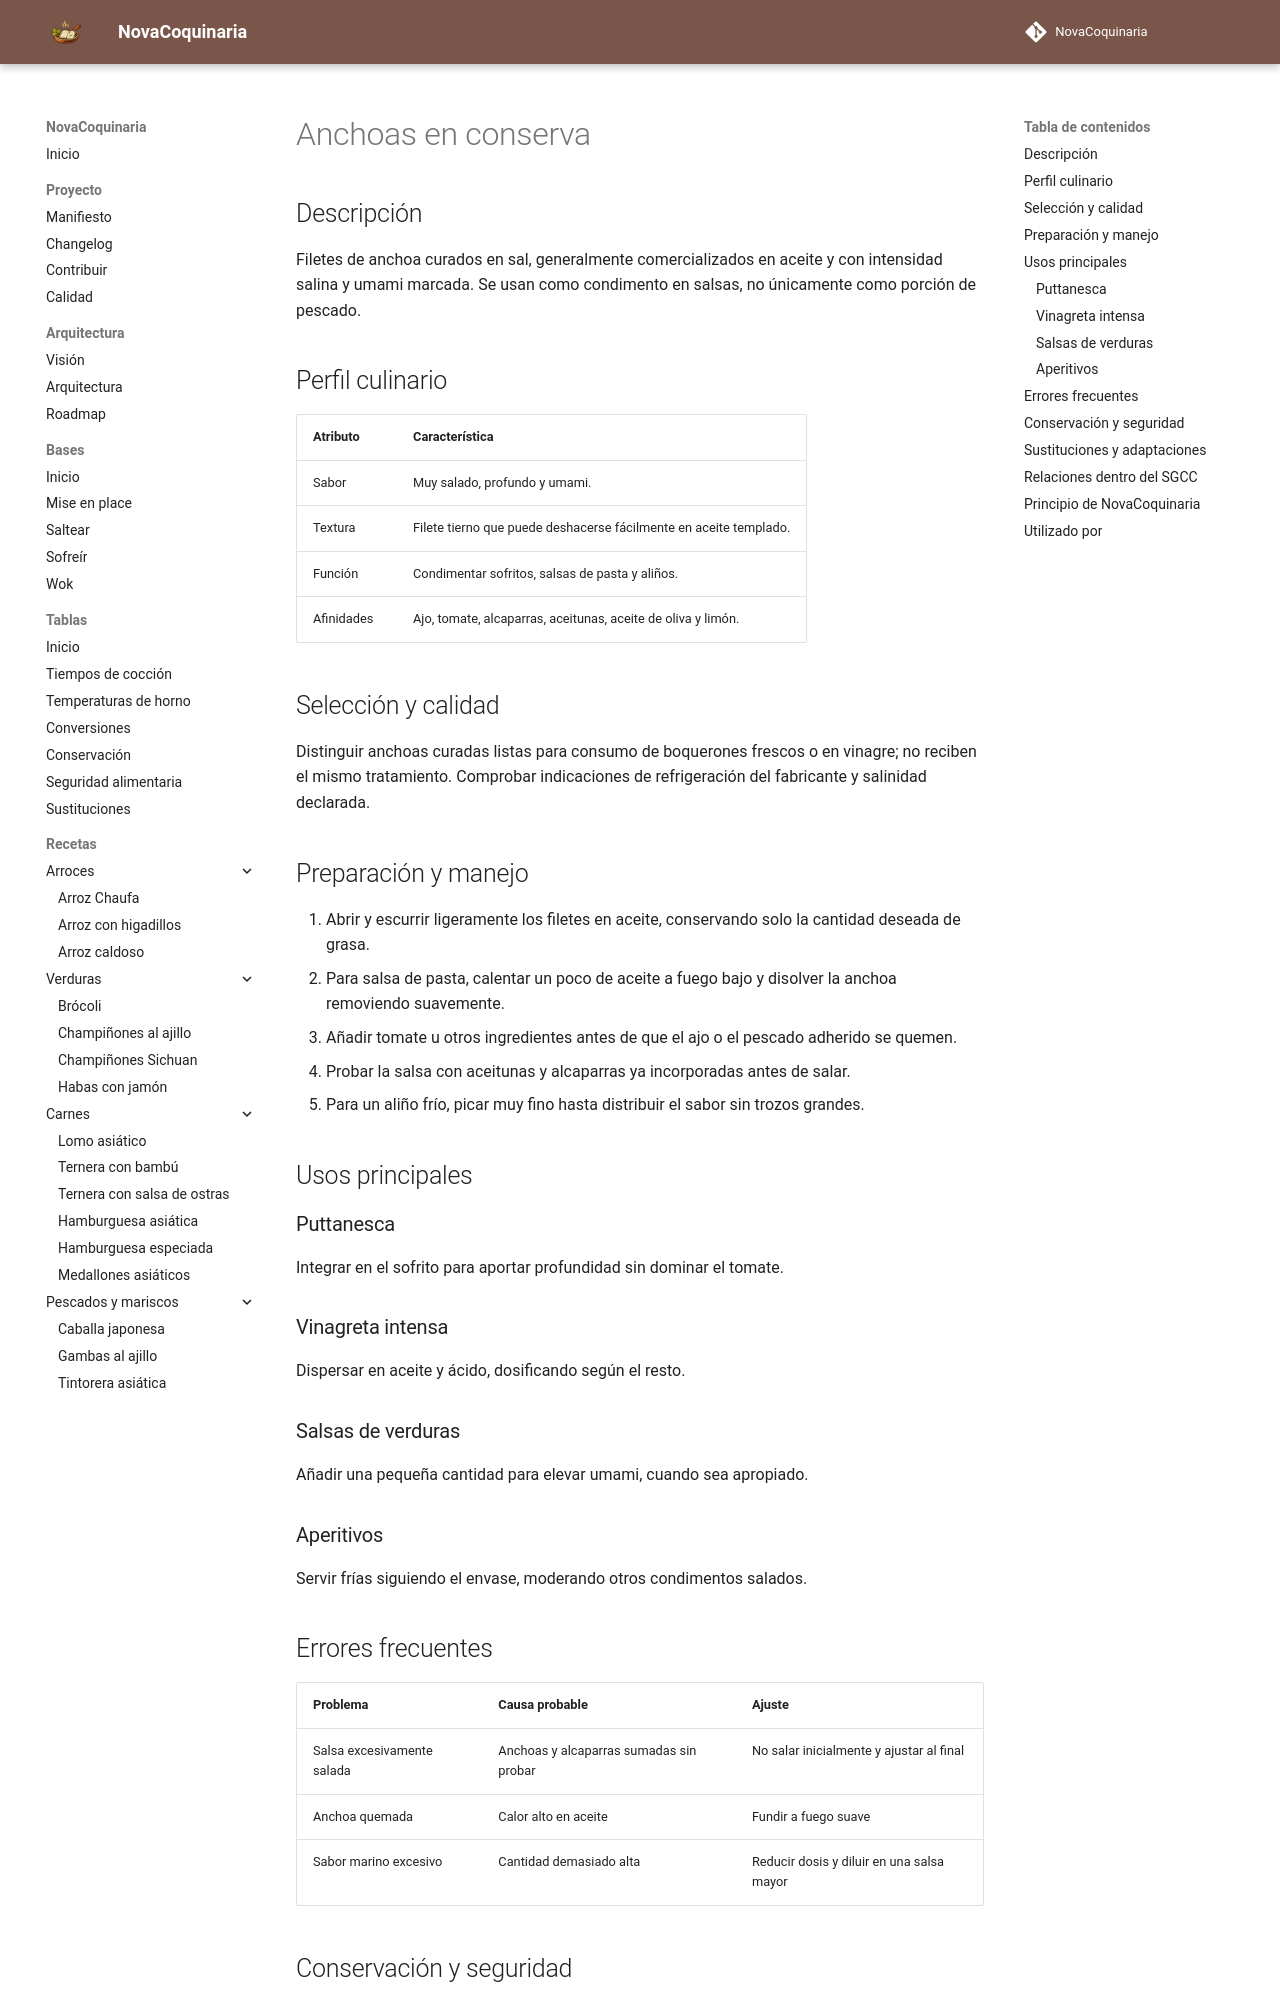

repository: fran-eliot/NovaCoquinaria · page: 11_Despensa/12_Conservas/anchoas_en_conserva.html · generator: mkdocs

---
id: ING-0081
tipo: ingrediente
titulo: Anchoas en conserva
categoria: Conservas
estado: borrador
version: 1.0.0
ultima_revision: 2026-11-14
etiquetas:
  - anchoas
  - salazon
  - umami
  - pasta
---

# Anchoas en conserva

## Descripción

Filetes de anchoa curados en sal, generalmente comercializados en aceite y con intensidad salina y umami marcada. Se usan como condimento en salsas, no únicamente como porción de pescado.

## Perfil culinario

| Atributo | Característica |
|---|---|
| Sabor | Muy salado, profundo y umami. |
| Textura | Filete tierno que puede deshacerse fácilmente en aceite templado. |
| Función | Condimentar sofritos, salsas de pasta y aliños. |
| Afinidades | Ajo, tomate, alcaparras, aceitunas, aceite de oliva y limón. |

## Selección y calidad

Distinguir anchoas curadas listas para consumo de boquerones frescos o en vinagre; no reciben el mismo tratamiento. Comprobar indicaciones de refrigeración del fabricante y salinidad declarada.

## Preparación y manejo

1. Abrir y escurrir ligeramente los filetes en aceite, conservando solo la cantidad deseada de grasa.
2. Para salsa de pasta, calentar un poco de aceite a fuego bajo y disolver la anchoa removiendo suavemente.
3. Añadir tomate u otros ingredientes antes de que el ajo o el pescado adherido se quemen.
4. Probar la salsa con aceitunas y alcaparras ya incorporadas antes de salar.
5. Para un aliño frío, picar muy fino hasta distribuir el sabor sin trozos grandes.

## Usos principales

### Puttanesca

Integrar en el sofrito para aportar profundidad sin dominar el tomate.

### Vinagreta intensa

Dispersar en aceite y ácido, dosificando según el resto.

### Salsas de verduras

Añadir una pequeña cantidad para elevar umami, cuando sea apropiado.

### Aperitivos

Servir frías siguiendo el envase, moderando otros condimentos salados.

## Errores frecuentes

| Problema | Causa probable | Ajuste |
|---|---|---|
| Salsa excesivamente salada | Anchoas y alcaparras sumadas sin probar | No salar inicialmente y ajustar al final |
| Anchoa quemada | Calor alto en aceite | Fundir a fuego suave |
| Sabor marino excesivo | Cantidad demasiado alta | Reducir dosis y diluir en una salsa mayor |
